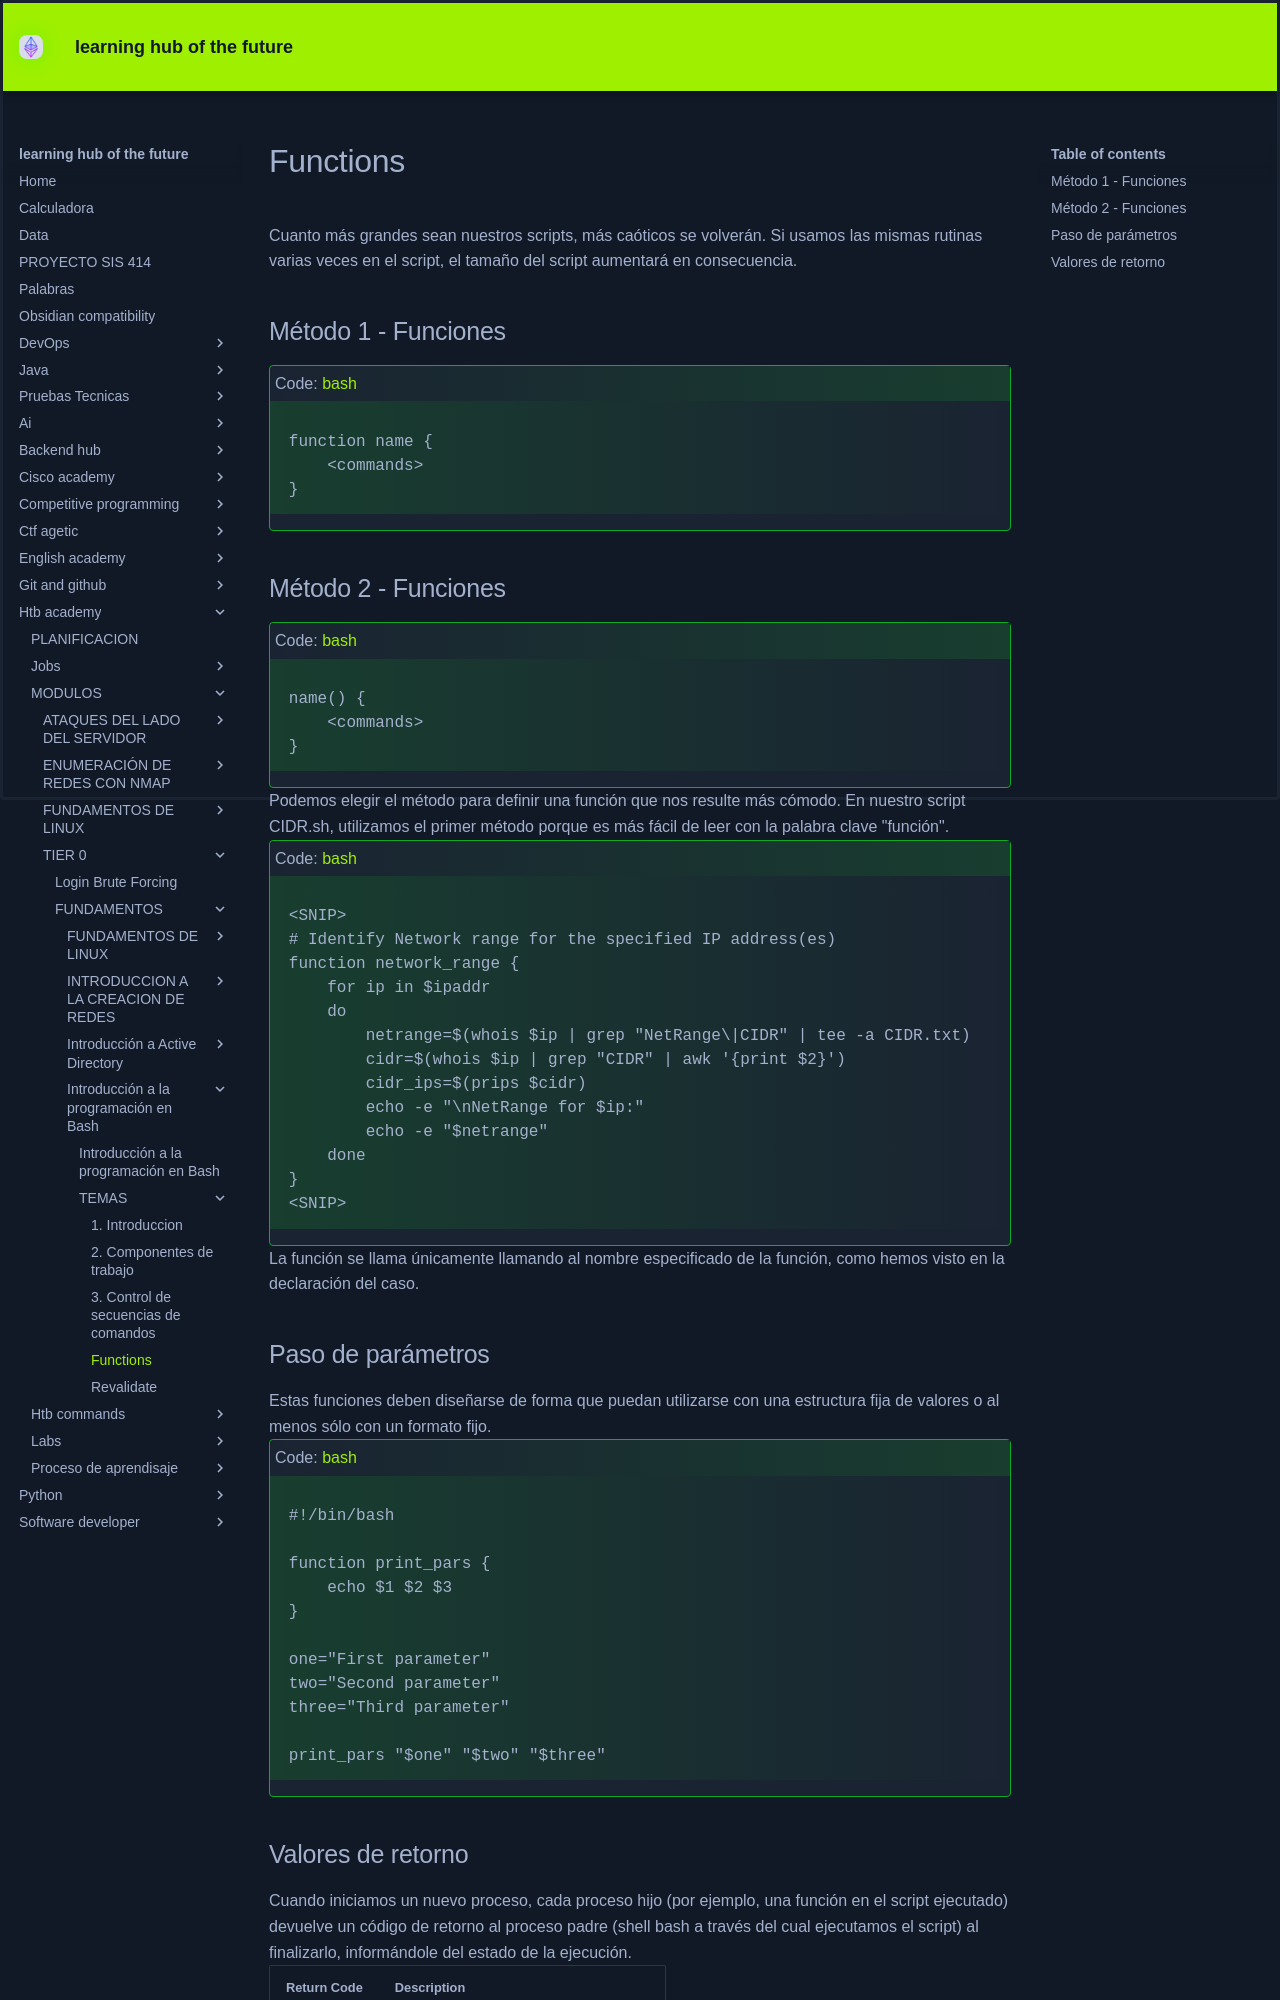

repository: KEVIN-117/learning-docs · page: htb-academy/MODULOS/TIER 0/FUNDAMENTOS/Introducción a la programación en Bash/TEMAS/4. Flujo de ejecución/index.html · generator: mkdocs

# Functions
Cuanto más grandes sean nuestros scripts, más caóticos se volverán. Si usamos las mismas rutinas varias veces en el script, el tamaño del script aumentará en consecuencia.

## Método 1 - Funciones
<div class="window_container"><div class="window_content"><div class="window_top">Code: <span class="text-success">bash</span></div><pre class=" language-bash"><code class=" language-bash"><span class="token keyword">function</span> <span class="token function-name function">name</span> <span class="token punctuation">{</span>
	<span class="token operator">&lt;</span>commands<span class="token operator">&gt;</span>
<span class="token punctuation">}</span>
</code></pre></div></div>

## Método 2 - Funciones
<div class="window_container"><div class="window_content"><div class="window_top">Code: <span class="text-success">bash</span></div><pre class=" language-bash"><code class=" language-bash"><span class="token function-name function">name</span><span class="token punctuation">(</span><span class="token punctuation">)</span> <span class="token punctuation">{</span>
	<span class="token operator">&lt;</span>commands<span class="token operator">&gt;</span>
<span class="token punctuation">}</span>
</code></pre></div></div>

Podemos elegir el método para definir una función que nos resulte más cómodo. En nuestro script CIDR.sh, utilizamos el primer método porque es más fácil de leer con la palabra clave "función".

<div class="window_container"><div class="window_content"><div class="window_top">Code: <span class="text-success">bash</span></div><pre class=" language-bash"><code class=" language-bash"><span class="token operator">&lt;</span>SNIP<span class="token operator">&gt;</span>
<span class="token comment"># Identify Network range for the specified IP address(es)</span>
<span class="token keyword">function</span> <span class="token function-name function">network_range</span> <span class="token punctuation">{</span>
	<span class="token keyword">for</span> <span class="token for-or-select variable">ip</span> <span class="token keyword">in</span> <span class="token variable">$ipaddr</span>
	<span class="token keyword">do</span>
		<span class="token assign-left variable">netrange</span><span class="token operator">=</span><span class="token variable"><span class="token variable">$(</span>whois $ip <span class="token operator">|</span> <span class="token function">grep</span> <span class="token string">"NetRange\|CIDR"</span> <span class="token operator">|</span> <span class="token function">tee</span> -a CIDR.txt<span class="token variable">)</span></span>
		<span class="token assign-left variable">cidr</span><span class="token operator">=</span><span class="token variable"><span class="token variable">$(</span>whois $ip <span class="token operator">|</span> <span class="token function">grep</span> <span class="token string">"CIDR"</span> <span class="token operator">|</span> <span class="token function">awk</span> <span class="token string">'{print <span class="token variable">$2</span>}'</span><span class="token variable">)</span></span>
		<span class="token assign-left variable">cidr_ips</span><span class="token operator">=</span><span class="token variable"><span class="token variable">$(</span>prips $cidr<span class="token variable">)</span></span>
		<span class="token builtin class-name">echo</span> -e <span class="token string">"<span class="token entity" title="\n">\n</span>NetRange for <span class="token variable">$ip</span>:"</span>
		<span class="token builtin class-name">echo</span> -e <span class="token string">"<span class="token variable">$netrange</span>"</span>
	<span class="token keyword">done</span>
<span class="token punctuation">}</span>
<span class="token operator">&lt;</span>SNIP<span class="token operator">&gt;</span>
</code></pre></div></div>

La función se llama únicamente llamando al nombre especificado de la función, como hemos visto en la declaración del caso.
## Paso de parámetros
Estas funciones deben diseñarse de forma que puedan utilizarse con una estructura fija de valores o al menos sólo con un formato fijo.
<div class="window_container"><div class="window_content"><div class="window_top">Code: <span class="text-success">bash</span></div><pre class=" language-bash"><code class=" language-bash"><span class="token shebang important">#!/bin/bash</span>

<span class="token keyword">function</span> <span class="token function-name function">print_pars</span> <span class="token punctuation">{</span>
	<span class="token builtin class-name">echo</span> <span class="token variable">$1</span> <span class="token variable">$2</span> <span class="token variable">$3</span>
<span class="token punctuation">}</span>

<span class="token assign-left variable">one</span><span class="token operator">=</span><span class="token string">"First parameter"</span>
<span class="token assign-left variable">two</span><span class="token operator">=</span><span class="token string">"Second parameter"</span>
<span class="token assign-left variable">three</span><span class="token operator">=</span><span class="token string">"Third parameter"</span>

print_pars <span class="token string">"<span class="token variable">$one</span>"</span> <span class="token string">"<span class="token variable">$two</span>"</span> <span class="token string">"<span class="token variable">$three</span>"</span>
</code></pre></div></div>
